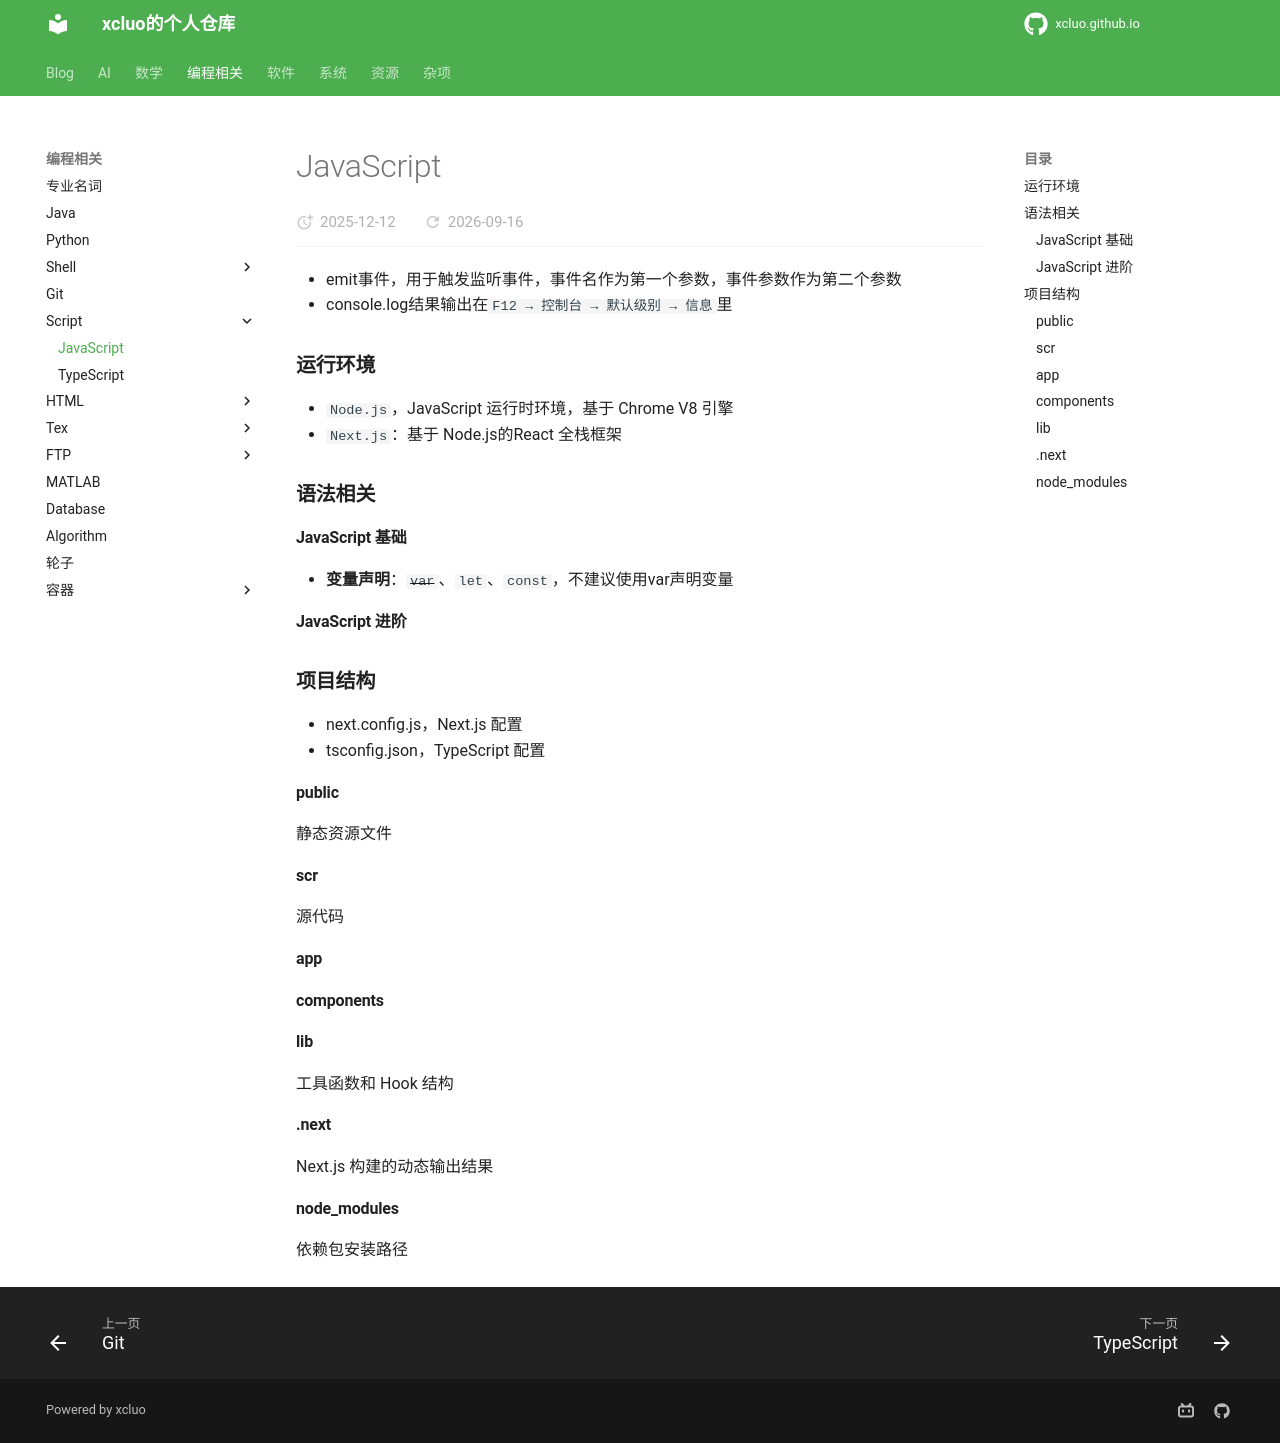

repository: xcluo/xcluo.github.io · page: Programing/Script/JavaScript/javascript.html · generator: mkdocs

---
title: "JavaScript"
---

- emit事件，用于触发监听事件，事件名作为第一个参数，事件参数作为第二个参数
- console.log结果输出在`F12 → 控制台 → 默认级别 → 信息`里

### 运行环境

- `Node.js`，JavaScript 运行时环境，基于 Chrome V8 引擎 
- `Next.js`：基于 Node.js的React 全栈框架

### 语法相关

#### JavaScript 基础

- **变量声明**：~~`var`~~、`let`、`const`，不建议使用var声明变量

#### JavaScript 进阶

### 项目结构

- next.config.js，Next.js 配置
- tsconfig.json，TypeScript 配置

#### public

静态资源文件

#### scr

源代码

#### app

#### components

#### lib

工具函数和 Hook 结构

#### .next

Next.js 构建的动态输出结果

#### node_modules

依赖包安装路径
